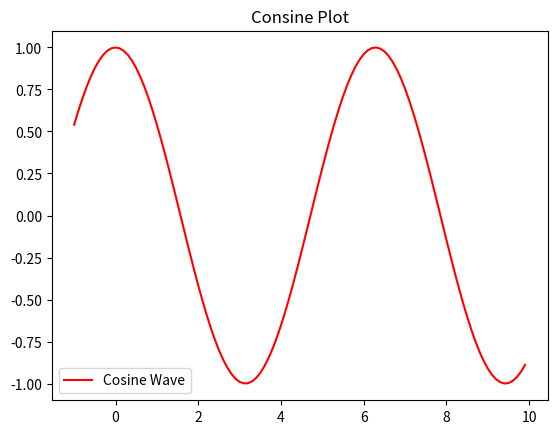

Reproduce this figure in Python.
''' Lab 08 - Exercise 01 '''

import numpy as np
from matplotlib import pyplot as plt

x = np.arange(-1, 10, 0.1)
y = np.cos(x)

plt.plot(x, y, label="Cosine Wave", color="r")
plt.title("Consine Plot")
plt.legend(loc="lower left")
plt.show()
